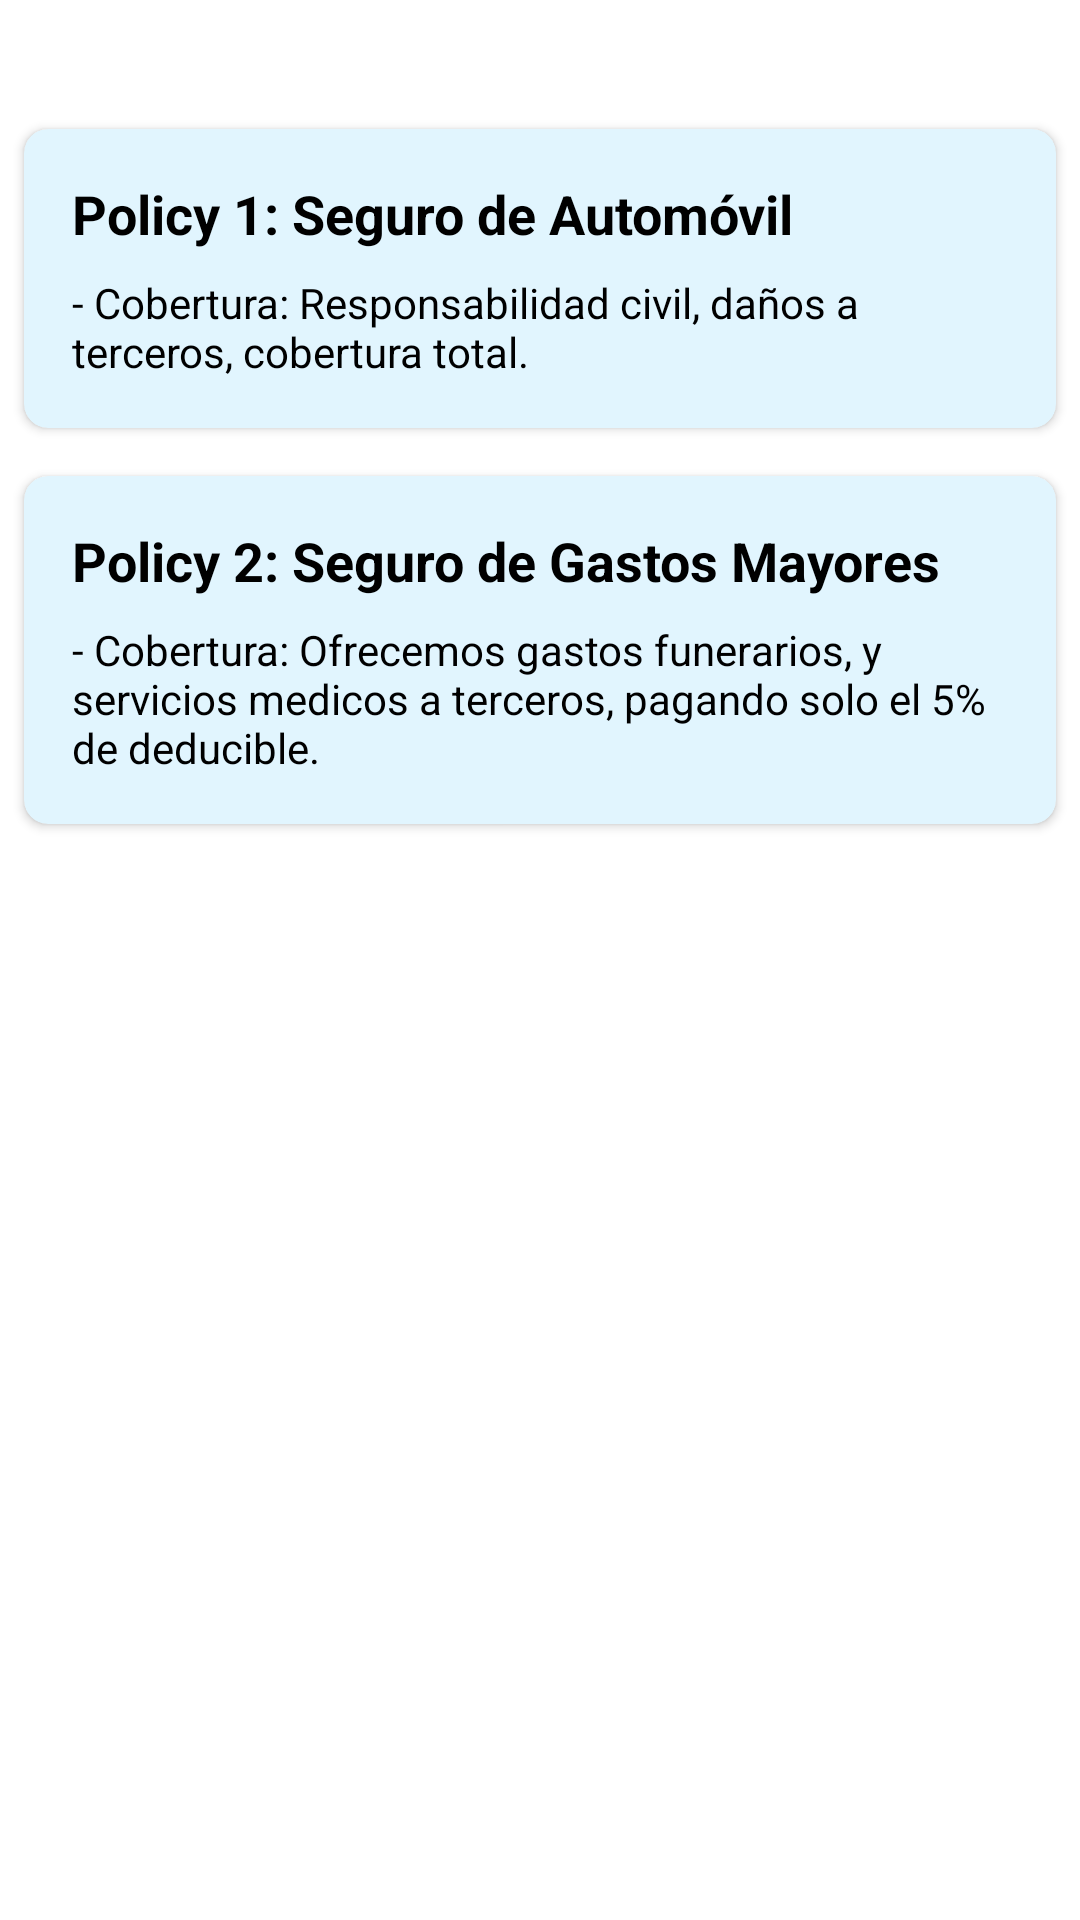

Android layout source for this screen:
<!-- AndroidManifest.xml: application theme Theme.Ejemplo -->
<!-- res/layout/fragment_slideshow.xml -->
<?xml version="1.0" encoding="utf-8"?>
<androidx.constraintlayout.widget.ConstraintLayout
    xmlns:android="http://schemas.android.com/apk/res/android"
    xmlns:app="http://schemas.android.com/apk/res-auto"
    xmlns:tools="http://schemas.android.com/tools"
    android:layout_width="match_parent"
    android:layout_height="match_parent"
    android:background="@color/white"
    tools:context=".ui.slideshow.SlideshowFragment">

    <TextView
        android:id="@+id/text_slideshow"
        android:layout_width="match_parent"
        android:layout_height="wrap_content"
        android:layout_marginStart="8dp"
        android:layout_marginTop="8dp"
        android:textColor="@color/black"
        android:layout_marginEnd="8dp"
        android:textAlignment="center"
        android:textSize="20sp"
        app:layout_constraintTop_toTopOf="parent"
        tools:text="Seguros"
        android:layout_marginBottom="8dp"
        app:layout_constraintBottom_toTopOf="@+id/card_policy1" />

    <androidx.cardview.widget.CardView
        android:id="@+id/card_policy1"
        android:layout_width="0dp"
        android:layout_height="wrap_content"
        android:layout_marginStart="8dp"
        android:layout_marginEnd="8dp"
        android:layout_marginTop="8dp"
        app:cardBackgroundColor="#E1F5FE"
        app:cardCornerRadius="8dp"
        app:layout_constraintStart_toStartOf="parent"
        app:layout_constraintEnd_toEndOf="parent"
        app:layout_constraintTop_toBottomOf="@+id/text_slideshow">

    <LinearLayout
        android:layout_width="match_parent"
        android:layout_height="wrap_content"
        android:orientation="vertical"
        android:padding="16dp">

        <TextView
            android:id="@+id/text_policy1"
            android:layout_width="match_parent"
            android:layout_height="wrap_content"
            android:text="Policy 1: Seguro de Automóvil"
            android:textSize="18sp"
            android:textColor="@color/black"
            android:textStyle="bold"/>

        <TextView
            android:id="@+id/text_policy1_details"
            android:layout_width="match_parent"
            android:layout_height="wrap_content"
            android:layout_marginTop="8dp"
            android:textColor="@color/black"
            android:text="- Cobertura: Responsabilidad civil, daños a terceros, cobertura total."/>
    </LinearLayout>
</androidx.cardview.widget.CardView>

<androidx.cardview.widget.CardView
    android:id="@+id/card_policy2"
    android:layout_width="0dp"
    android:layout_height="wrap_content"
    android:layout_marginStart="8dp"
    android:layout_marginEnd="8dp"
    android:layout_marginTop="16dp"
    app:cardBackgroundColor="#E1F5FE"
    app:cardCornerRadius="8dp"
    app:layout_constraintStart_toStartOf="parent"
    app:layout_constraintEnd_toEndOf="parent"
    app:layout_constraintTop_toBottomOf="@+id/card_policy1">

    <LinearLayout
    android:layout_width="match_parent"
    android:layout_height="wrap_content"
    android:orientation="vertical"
    android:padding="16dp">

    <TextView
        android:id="@+id/text_policy2"
        android:layout_width="match_parent"
        android:layout_height="wrap_content"
        android:text="Policy 2: Seguro de Gastos Mayores"
        android:textColor="@color/black"
        android:textSize="18sp"
        android:textStyle="bold"/>

    <TextView
        android:id="@+id/text_policy2_details"
        android:layout_width="match_parent"
        android:layout_height="wrap_content"
        android:layout_marginTop="8dp"
        android:textColor="@color/black"
        android:text="- Cobertura: Ofrecemos gastos funerarios, y servicios medicos a terceros, pagando solo el 5% de deducible."/>
    </LinearLayout>
        </androidx.cardview.widget.CardView>
    </androidx.constraintlayout.widget.ConstraintLayout>
<!-- resources referenced by this layout -->
<resources>
  <color name="black">#FF000000</color>
  <color name="white">#FFFFFFFF</color>
  <style name="Theme.Ejemplo" parent="Base.Theme.Ejemplo" />
  <style name="Base.Theme.Ejemplo" parent="Theme.MaterialComponents.DayNight.NoActionBar">
          
          <item name="colorPrimary">@color/my_primary</item>
          <item name="colorPrimaryVariant">@color/my_primary</item>
  
          <item name="colorSecondary">@color/my_secundary</item>
          <item name="colorSecondaryVariant">@color/my_secundary</item>
  
          <item name="android:statusBarColor">@android:color/transparent</item>
  
      </style>
  <color name="my_primary">#FD3B0A</color>
  <color name="my_secundary">#F8DF00</color>
</resources>
